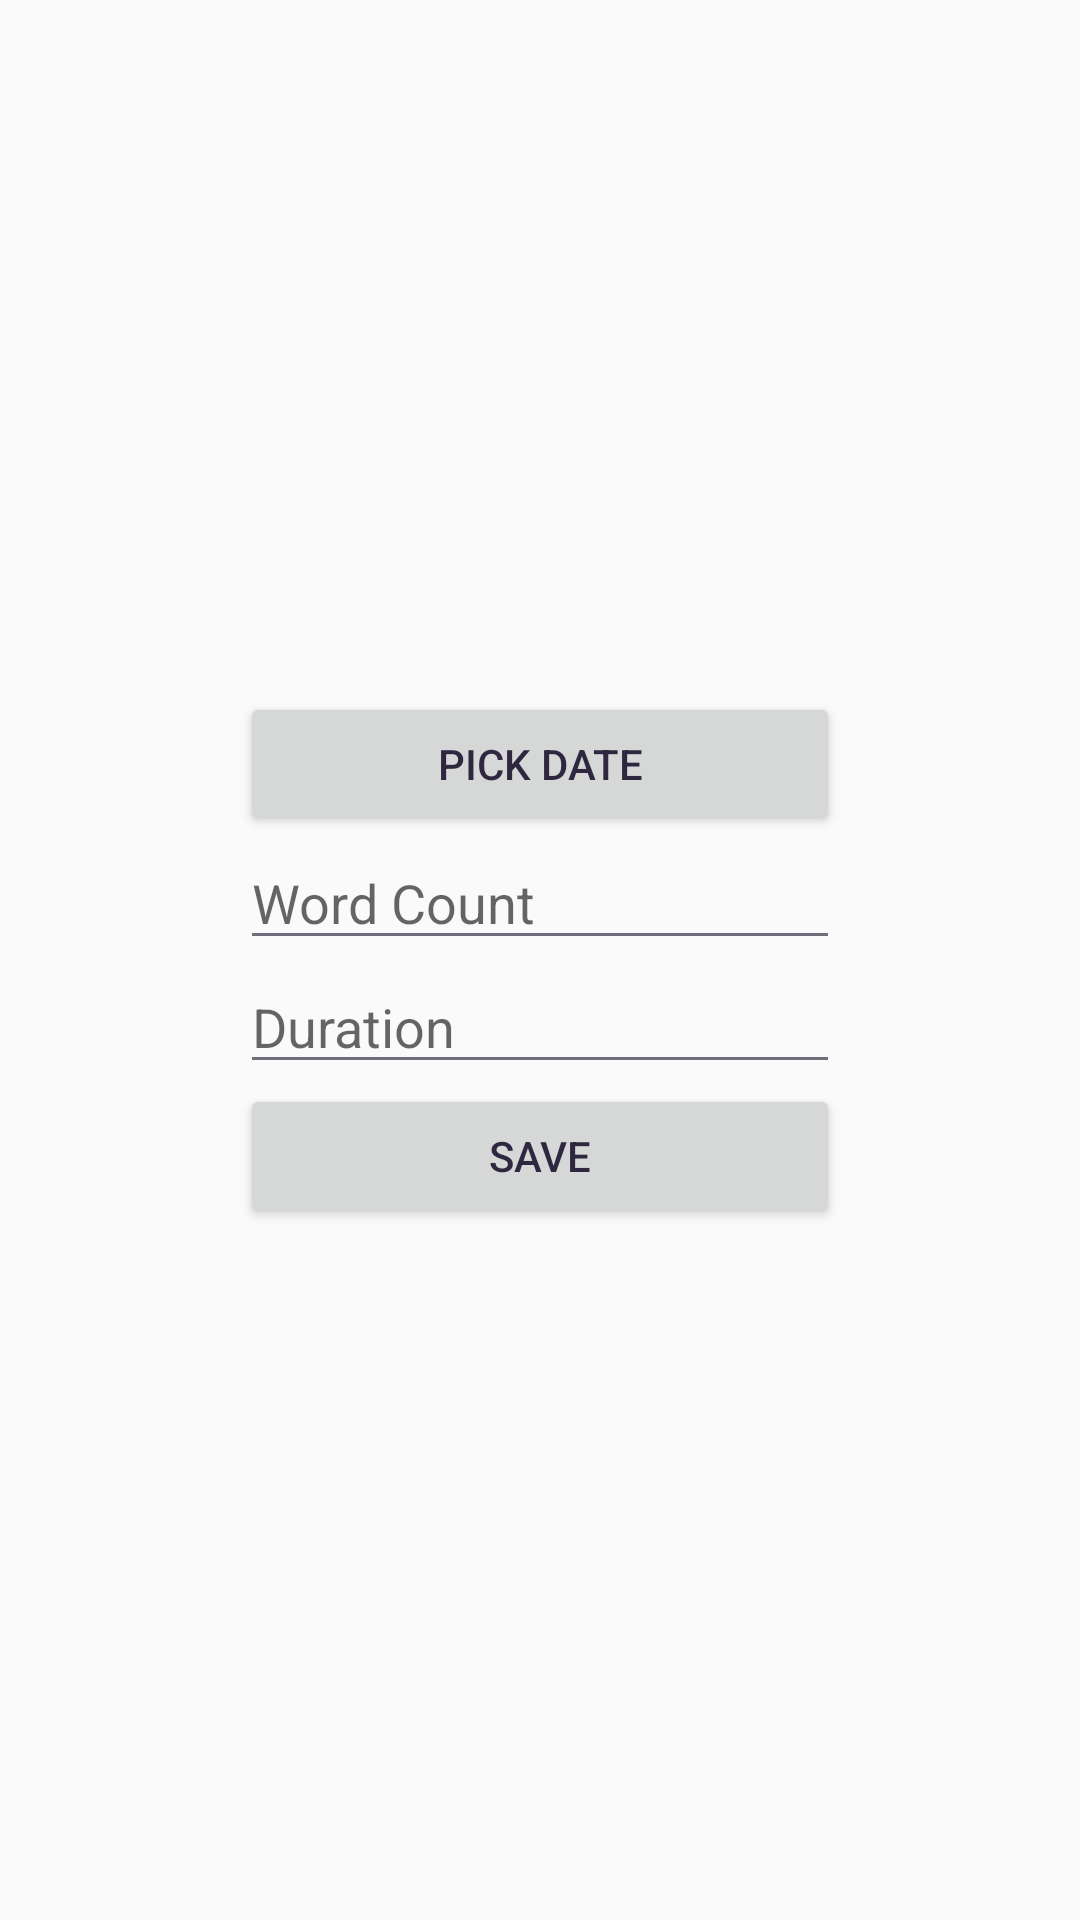

Produce the Android XML layout that renders to this screen, including the resource entries it uses.
<!-- AndroidManifest.xml: application theme AppTheme -->
<!-- res/layout/activity_entry.xml -->
<?xml version="1.0" encoding="utf-8"?>
<LinearLayout xmlns:android="http://schemas.android.com/apk/res/android"
    android:orientation="vertical"
    android:layout_width="match_parent"
    android:layout_height="match_parent"
    android:gravity="center">


    <Button
        android:layout_width="200dp"
        android:layout_height="wrap_content"
        android:text="Pick Date"
        android:id="@+id/editDate"
        android:onClick="showDatePickerDialog" />


    <EditText
        android:layout_width="200dp"
        android:layout_height="wrap_content"
        android:id="@+id/editWordCount"
        android:inputType="number"
        android:hint="Word Count"/>

    <EditText
        android:layout_width="200dp"
        android:layout_height="wrap_content"
        android:id="@+id/editDuration"
        android:inputType="number"
        android:hint="Duration"/>

    <Button
        android:id="@+id/save"
        android:text="Save"
        android:layout_width="200dp"
        android:layout_height="wrap_content" />

</LinearLayout>
<!-- resources referenced by this layout -->
<resources>
  <style name="AppTheme" parent="Theme.AppCompat.Light.DarkActionBar">
                  
                  <item name="colorPrimary">@color/colorPrimary</item>
                  <item name="colorPrimaryDark">@color/colorPrimaryDark</item>
                  <item name="colorAccent">@color/colorAccent</item>
                  <item name="android:colorForeground">@color/foreground_material_light</item>
                  <item name="android:navigationBarColor">@color/black</item>
                  <item name="android:colorBackground">@color/background_material_light</item>
                  <item name="android:statusBarColor">@color/colorPrimaryDark</item>
          </style>
  <color name="colorPrimary">#a3c2c2</color>
  <color name="colorPrimaryDark">#160c28</color>
  <color name="colorAccent">#160c28</color>
  <color name="foreground_material_light">#160c28</color>
  <color name="black">#160c28</color>
  <color name="background_material_light">#fafafa</color>
</resources>
